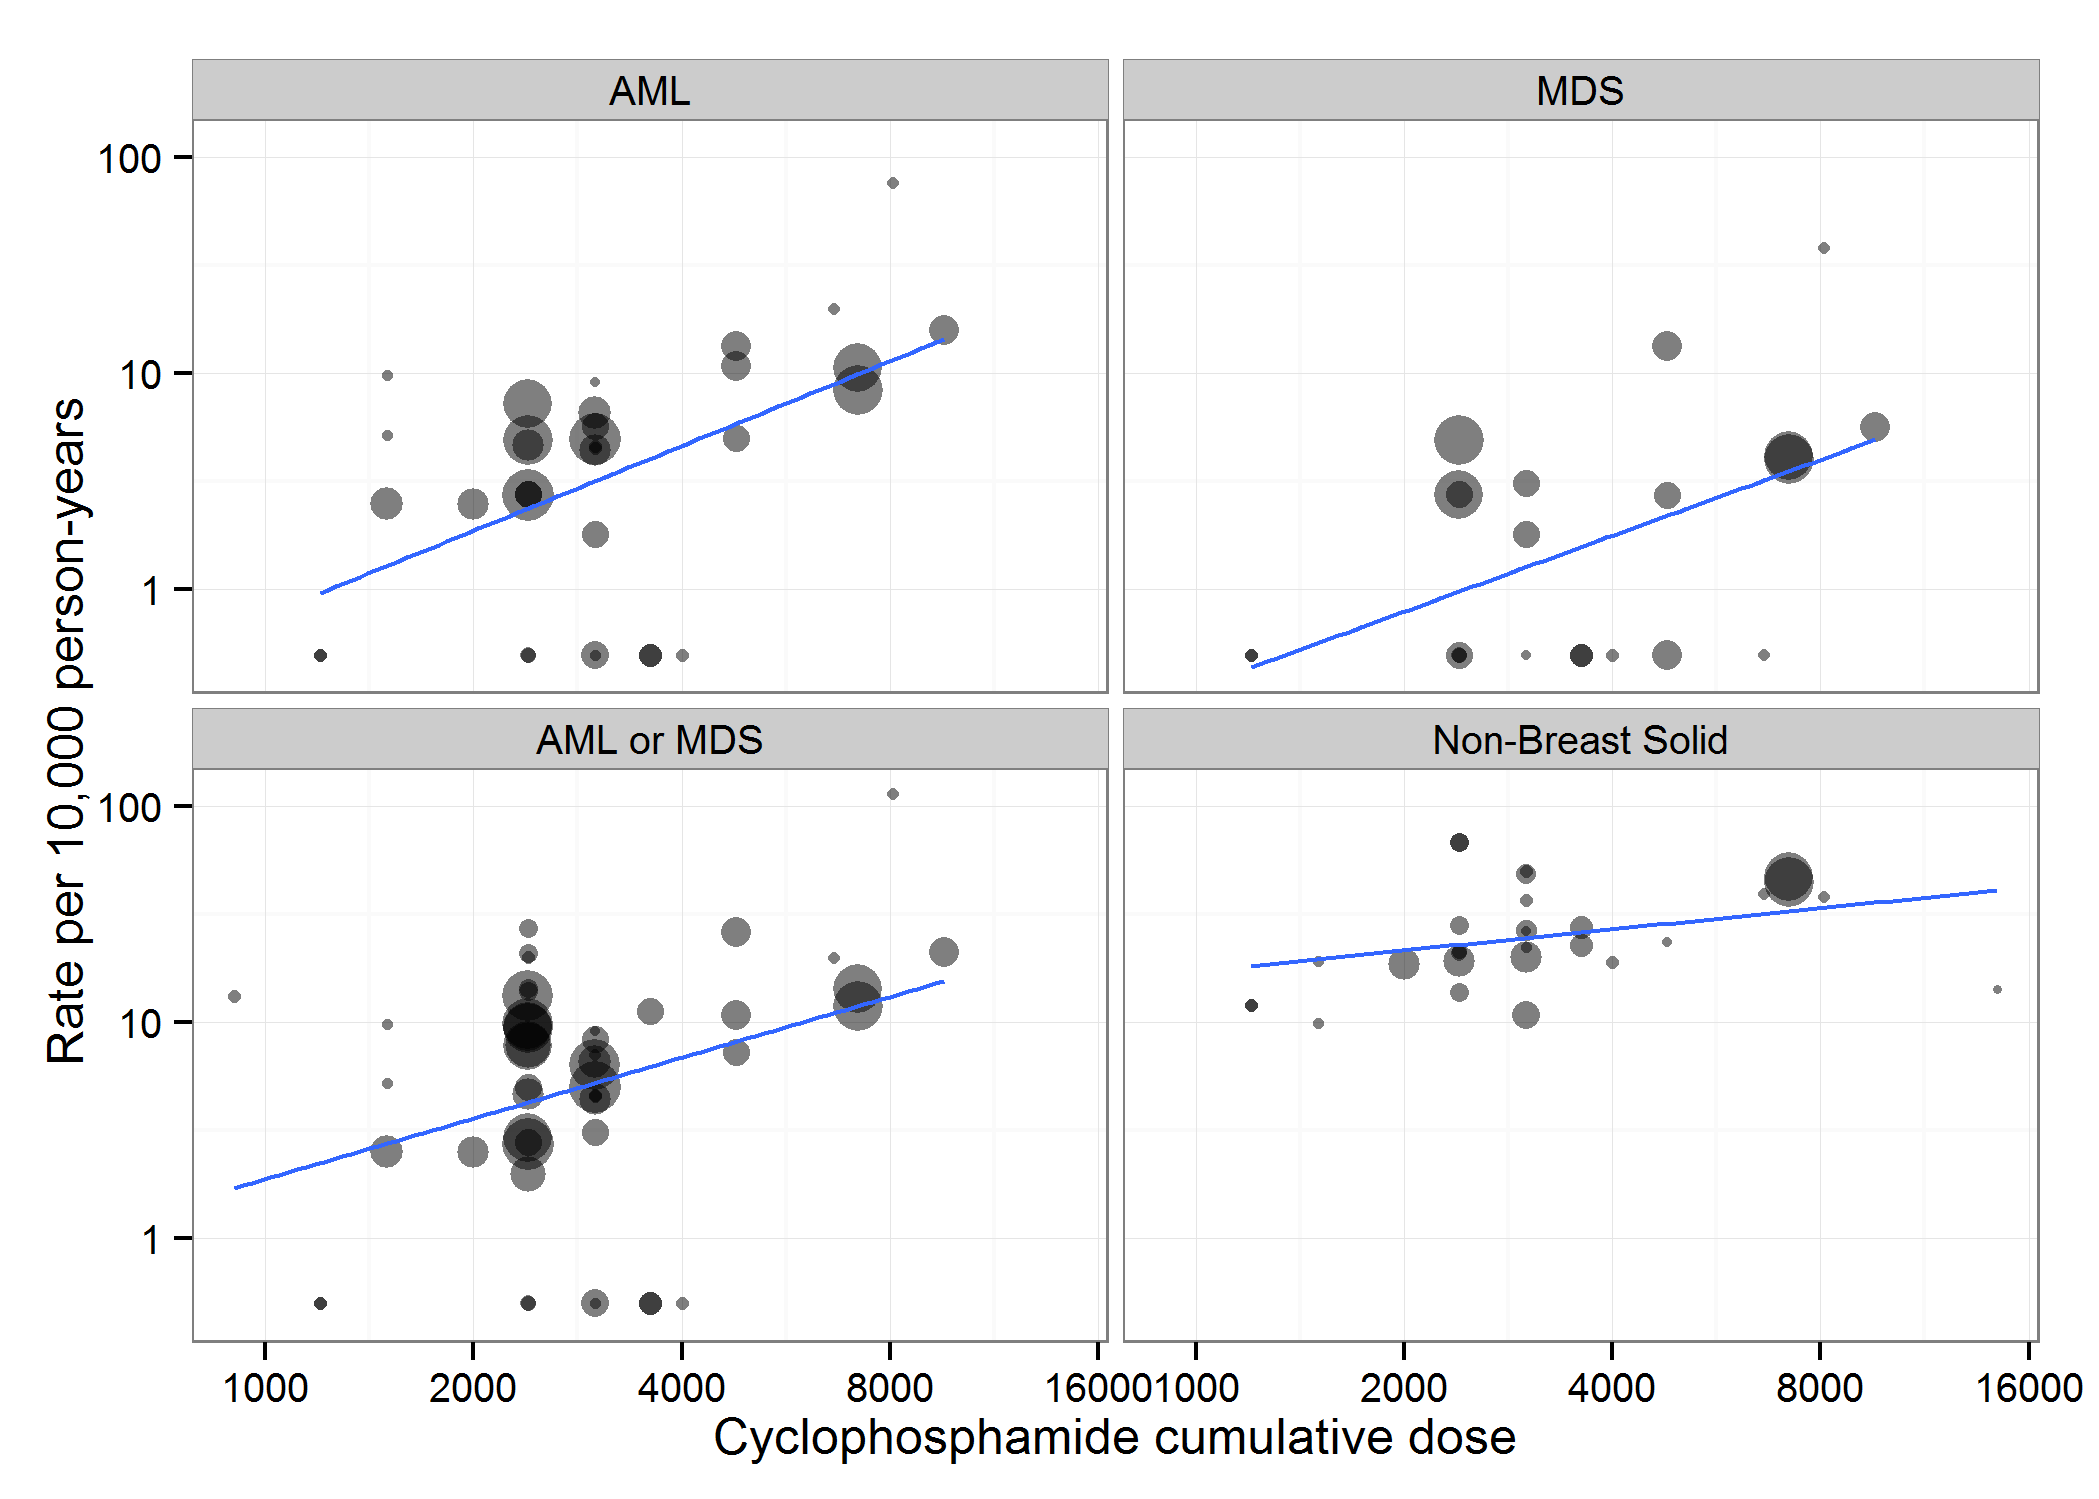

Data behind this chart, as committed beside it:
id, authorYear, arm, isAnthra, anthracyclineCumulDose, isCyclo, cyclophosphamideCumulDose, isTaxane, taxaneCumulDose, isFluoro, fluoroucilCumulDose, nITT, medianFU, malType, malN, py, rate, x
961, Fisher (1999), 1, TRUE, 240, TRUE, 4800, FALSE, NA, FALSE, NA, 849, 55.2, AML, 4, 3905, 10.24, 4800
961, Fisher (1999), 2, TRUE, 240, TRUE, 4800, FALSE, NA, FALSE, NA, 847, 55.2, AML, 5, 3896, 12.83, 4800
961, Fisher (1999), 3, TRUE, 240, TRUE, 9600, FALSE, NA, FALSE, NA, 849, 55.2, AML, 6, 3905, 15.36, 9600
970, Bergh (2000), 1, TRUE, 675, TRUE, 8100, FALSE, NA, TRUE, 5400, 251, 38.3, AML, 6, 801.1, 74.9, 8100
970, Bergh (2000), 2, TRUE, 180, TRUE, 1200, FALSE, NA, FALSE, NA, 274, 38.3, AML, 0, 874.5, 0, 1200
970, Bergh (2000), 2, TRUE, 180, TRUE, 1200, FALSE, NA, FALSE, NA, 274, 38.3, AML, 0, 874.5, 0, 1200
1035, Bernard-Marty (2003), 2, TRUE, 480, TRUE, 4000, FALSE, NA, FALSE, NA, 267, 73, AML, 0, 1624, 0, 4000
1035, Bernard-Marty (2003), 3, TRUE, 800, TRUE, 6640, FALSE, NA, FALSE, NA, 255, 73, AML, 3, 1551, 19.34, 6640
1141, Venturini (2005), 1, TRUE, 360, TRUE, 3600, FALSE, NA, TRUE, 3600, 604, 124.8, AML, 0, 6282, 0, 3600
1141, Venturini (2005), 2, TRUE, 360, TRUE, 3600, FALSE, NA, TRUE, 3600, 610, 124.8, AML, 0, 6344, 0, 3600
1598, Vici (2012), 1, TRUE, 480, TRUE, 2400, FALSE, NA, FALSE, NA, 360, 64, AML, 0, 1920, 0, 2400
1598, Vici (2012), 2, TRUE, 480, TRUE, 2400, TRUE, 400, FALSE, NA, 368, 64, AML, 0, 1963, 0, 2400
1841, Henderson (2003), 1, TRUE, 300, TRUE, 2400, FALSE, NA, FALSE, NA, 1551, 69, AML, 6, 8918, 6.728, 2400
1841, Henderson (2003), 2, TRUE, 300, TRUE, 2400, TRUE, NA, FALSE, NA, 1570, 69, AML, 4, 9028, 4.431, 2400
1844, Roche (2006), 1, TRUE, 600, TRUE, 3000, FALSE, NA, TRUE, 3000, 996, 60, AML, 3, 4980, 6.024, 3000
1844, Roche (2006), 2, TRUE, 300, TRUE, 1500, TRUE, 300, TRUE, 1500, 1003, 60, AML, 1, 5015, 1.994, 1500
1847, Fumoleu (2003), 1, TRUE, 300, TRUE, 3000, FALSE, NA, TRUE, 3000, 210, 131, AML, 0, 2292, 0, 3000
1847, Fumoleu (2003), 2, TRUE, 150, TRUE, 1500, FALSE, NA, TRUE, 1500, 197, 131, AML, 2, 2151, 9.3, 1500
1847, Fumoleu (2003), 3, TRUE, 225, TRUE, 1500, FALSE, NA, TRUE, 1500, 195, 131, AML, 1, 2129, 4.698, 1500
1876, Fisher (1997), 1, TRUE, 240, TRUE, 2400, FALSE, NA, FALSE, NA, 767, 69.3, AML, 1, 4429, 2.258, 2400
1876, Fisher (1997), 2, TRUE, 240, TRUE, 2400, FALSE, NA, FALSE, NA, 763, 69.3, AML, 1, 4406, 2.269, 2400
1876, Fisher (1997), 3, TRUE, 240, TRUE, 4800, FALSE, NA, FALSE, NA, 771, 69.3, AML, 2, 4453, 4.492, 4800
1884, Mackey (2013), 1, TRUE, 300, TRUE, 3000, TRUE, 450, FALSE, NA, 745, 124, AML, 4, 7698, 5.196, 3000
1884, Mackey (2013), 2, TRUE, 300, TRUE, 3000, FALSE, NA, TRUE, 3000, 746, 124, AML, 1, 7709, 1.297, 3000
1939, Linden (2007), 1, TRUE, 324, TRUE, 7200, FALSE, NA, FALSE, NA, 1590, 86.4, AML, 9, 11448, 7.862, 7200
1939, Linden (2007), 2, TRUE, 324, TRUE, 7200, FALSE, NA, FALSE, NA, 1524, 86.4, AML, 11, 10973, 10.02, 7200
1997, Bonneterre (2005), 1, TRUE, 300, TRUE, 3000, FALSE, NA, TRUE, 3000, 271, 110, AML, 1, 2484, 4.025, 3000
1997, Bonneterre (2005), 2, TRUE, 600, TRUE, 3000, FALSE, NA, TRUE, 3000, 266, 110, AML, 1, 2438, 4.101, 3000
2000, Eiermann (2011), 1, TRUE, 240, TRUE, 2400, TRUE, 400, FALSE, NA, 1649, 65, AML, 2, 8932, 2.239, 2400
2000, Eiermann (2011), 2, TRUE, 300, TRUE, 3000, TRUE, 450, FALSE, NA, 1649, 65, AML, 4, 8932, 4.478, 3000
2002, Martin (2013), 1, TRUE, 200, TRUE, 2000, TRUE, 800, TRUE, 2000, 951, 63.3, AML, 1, 5017, 1.993, 2000
2002, Martin (2013), 2, TRUE, 300, TRUE, 3000, FALSE, NA, TRUE, 3000, 974, 63.3, AML, 2, 5138, 3.893, 3000
2008, Roche (2006), 2, TRUE, 300, TRUE, 3000, FALSE, NA, TRUE, 3000, 168, 83, AML, 1, 1162, 8.606, 3000
2049, Nitz (2014, 1, TRUE, 360, TRUE, 2400, TRUE, 400, FALSE, NA, 978, 59, AML, 2, 4808, 4.159, 2400
2049, Nitz (2014, 2, TRUE, 600, TRUE, 3000, FALSE, NA, TRUE, 3000, 795, 59, AML, 0, 3909, 0, 3000
961, Fisher (1999), 1, TRUE, 240, TRUE, 4800, FALSE, NA, FALSE, NA, 849, 55.2, MDS, 0, 3905, 0, 4800
961, Fisher (1999), 2, TRUE, 240, TRUE, 4800, FALSE, NA, FALSE, NA, 847, 55.2, MDS, 5, 3896, 12.83, 4800
961, Fisher (1999), 3, TRUE, 240, TRUE, 9600, FALSE, NA, FALSE, NA, 849, 55.2, MDS, 2, 3905, 5.121, 9600
970, Bergh (2000), 1, TRUE, 675, TRUE, 8100, FALSE, NA, TRUE, 5400, 251, 38.3, MDS, 3, 801.1, 37.45, 8100
970, Bergh (2000), 2, TRUE, 180, TRUE, 1200, FALSE, NA, FALSE, NA, 274, 38.3, MDS, 0, 874.5, 0, 1200
970, Bergh (2000), 2, TRUE, 180, TRUE, 1200, FALSE, NA, FALSE, NA, 274, 38.3, MDS, 0, 874.5, 0, 1200
1035, Bernard-Marty (2003), 2, TRUE, 480, TRUE, 4000, FALSE, NA, FALSE, NA, 267, 73, MDS, 0, 1624, 0, 4000
1035, Bernard-Marty (2003), 3, TRUE, 800, TRUE, 6640, FALSE, NA, FALSE, NA, 255, 73, MDS, 0, 1551, 0, 6640
1141, Venturini (2005), 1, TRUE, 360, TRUE, 3600, FALSE, NA, TRUE, 3600, 604, 124.8, MDS, 0, 6282, 0, 3600
1141, Venturini (2005), 2, TRUE, 360, TRUE, 3600, FALSE, NA, TRUE, 3600, 610, 124.8, MDS, 0, 6344, 0, 3600
1598, Vici (2012), 1, TRUE, 480, TRUE, 2400, FALSE, NA, FALSE, NA, 360, 64, MDS, 0, 1920, 0, 2400
1598, Vici (2012), 2, TRUE, 480, TRUE, 2400, TRUE, 400, FALSE, NA, 368, 64, MDS, 0, 1963, 0, 2400
1841, Henderson (2003), 1, TRUE, 300, TRUE, 2400, FALSE, NA, FALSE, NA, 1551, 69, MDS, 2, 8918, 2.243, 2400
1841, Henderson (2003), 2, TRUE, 300, TRUE, 2400, TRUE, NA, FALSE, NA, 1570, 69, MDS, 4, 9028, 4.431, 2400
1876, Fisher (1997), 1, TRUE, 240, TRUE, 2400, FALSE, NA, FALSE, NA, 767, 69.3, MDS, 1, 4429, 2.258, 2400
1876, Fisher (1997), 2, TRUE, 240, TRUE, 2400, FALSE, NA, FALSE, NA, 763, 69.3, MDS, 0, 4406, 0, 2400
1876, Fisher (1997), 3, TRUE, 240, TRUE, 4800, FALSE, NA, FALSE, NA, 771, 69.3, MDS, 1, 4453, 2.246, 4800
1884, Mackey (2013), 1, TRUE, 300, TRUE, 3000, TRUE, 450, FALSE, NA, 745, 124, MDS, 2, 7698, 2.598, 3000
1884, Mackey (2013), 2, TRUE, 300, TRUE, 3000, FALSE, NA, TRUE, 3000, 746, 124, MDS, 1, 7709, 1.297, 3000
1939, Linden (2007), 1, TRUE, 324, TRUE, 7200, FALSE, NA, FALSE, NA, 1590, 86.4, MDS, 4, 11448, 3.494, 7200
1939, Linden (2007), 2, TRUE, 324, TRUE, 7200, FALSE, NA, FALSE, NA, 1524, 86.4, MDS, 4, 10973, 3.645, 7200
2008, Roche (2006), 2, TRUE, 300, TRUE, 3000, FALSE, NA, TRUE, 3000, 168, 83, MDS, 0, 1162, 0, 3000
961, Fisher (1999), 1, TRUE, 240, TRUE, 4800, FALSE, NA, FALSE, NA, 849, 55.2, AML or MDS, 4, 3905, 10.24, 4800
961, Fisher (1999), 2, TRUE, 240, TRUE, 4800, FALSE, NA, FALSE, NA, 847, 55.2, AML or MDS, 10, 3896, 25.67, 4800
961, Fisher (1999), 3, TRUE, 240, TRUE, 9600, FALSE, NA, FALSE, NA, 849, 55.2, AML or MDS, 8, 3905, 20.48, 9600
... 76 more rows
